Run: headless pygame with SDL's dummy video driver; simulated clock (each Clock.tick advances the game by its frame time, no real sleeping); random seed 0; keys injected as events and as key.get_pressed() state; no mouse input.
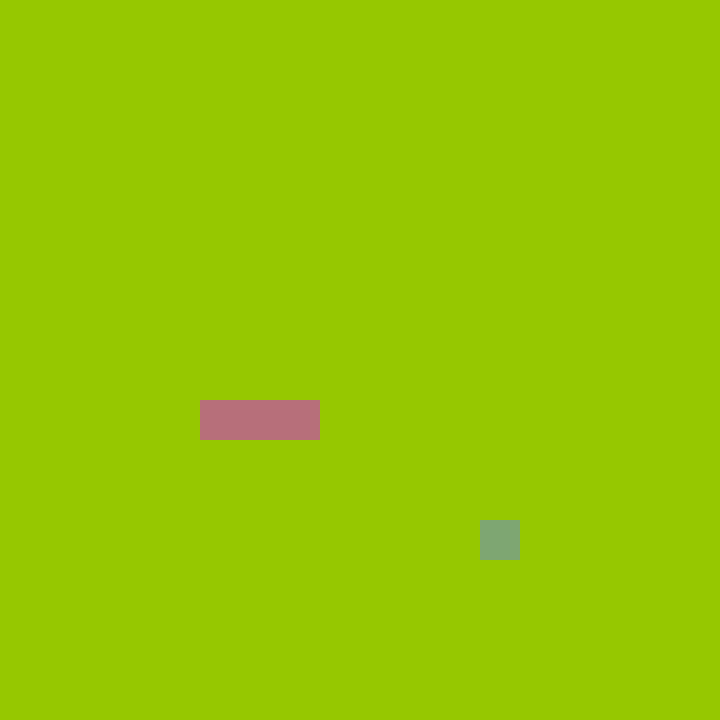
Frame 1 of 4 · flips 1–60 · no input
Frame 2 of 4 · flips 61–180 · tapped SPACE, RETURN · held RIGHT (→), D · screen unchanged from frame 1, image omitted
Frame 3 of 4 · flips 181–300 · held DOWN (↓), S · screen unchanged from frame 2, image omitted
Frame 4 of 4 · flips 301–420 · held LEFT (←), A, UP (↑), W · screen unchanged from frame 3, image omitted

The pygame program that drew these frames:

import pygame,sys,random
from pygame.math import Vector2  # um nicht immer pygame.math zu schreiben

class SNAKE:
    def __init__(self):
        self.body = [Vector2(5,10),Vector2(6,10),Vector2(7,10)] # startgrösse

    def draw_snake(self):
        for block in self.body:
            x_pos = int(block.x * cell_size)
            y_pos = int(block.y * cell_size)
            block_rect = pygame.Rect(x_pos,y_pos,cell_size,cell_size)  # viereck erstellen
            pygame.draw.rect(screen,(183,111,122),block_rect) # viereck zeichnen

class FRUIT: # Frucht erstellen
    def __init__(self):  # x und y position erstellen
        self.x = random.randint(0,cell_number - 1) # damit frucht random spawned
        self.y = random.randint(0,cell_number - 1)
        self.pos = Vector2(self.x,self.y) # x und y in vektor für übersicht

    def draw_fruit(self):
        fruit_rect = pygame.Rect(int(self.pos.x * cell_size),int(self.pos.y * cell_size),cell_size,cell_size) # viereck erstellen (x,y,w,h)
        pygame.draw.rect(screen,(126,166,114),fruit_rect) # viereck zeichnen (öberfläche, farbe, viereck)

pygame.init()
cell_size = 40
cell_number = 18
screen = pygame.display.set_mode((cell_number * cell_size,cell_number * cell_size)) # Breite und Höhe (400x400 pixel) (display surface) gibt nur eins
clock = pygame.time.Clock()

fruit = FRUIT()
snake = SNAKE()

while True:
    for event in pygame.event.get():
        if event.type == pygame.QUIT:
            pygame.quit()
            sys.exit() # sichergehen dass code geschlossen wird

    screen.fill((150,200,0)) # Farbe
    fruit.draw_fruit()
    snake.draw_snake()
    pygame.display.update() # in dieser while loop alle unsere Elemente Zeichnen
    clock.tick(60) # wie schnell die while loop pro Sekunde max rennen kann (max 60 frames pro Sekunde)
